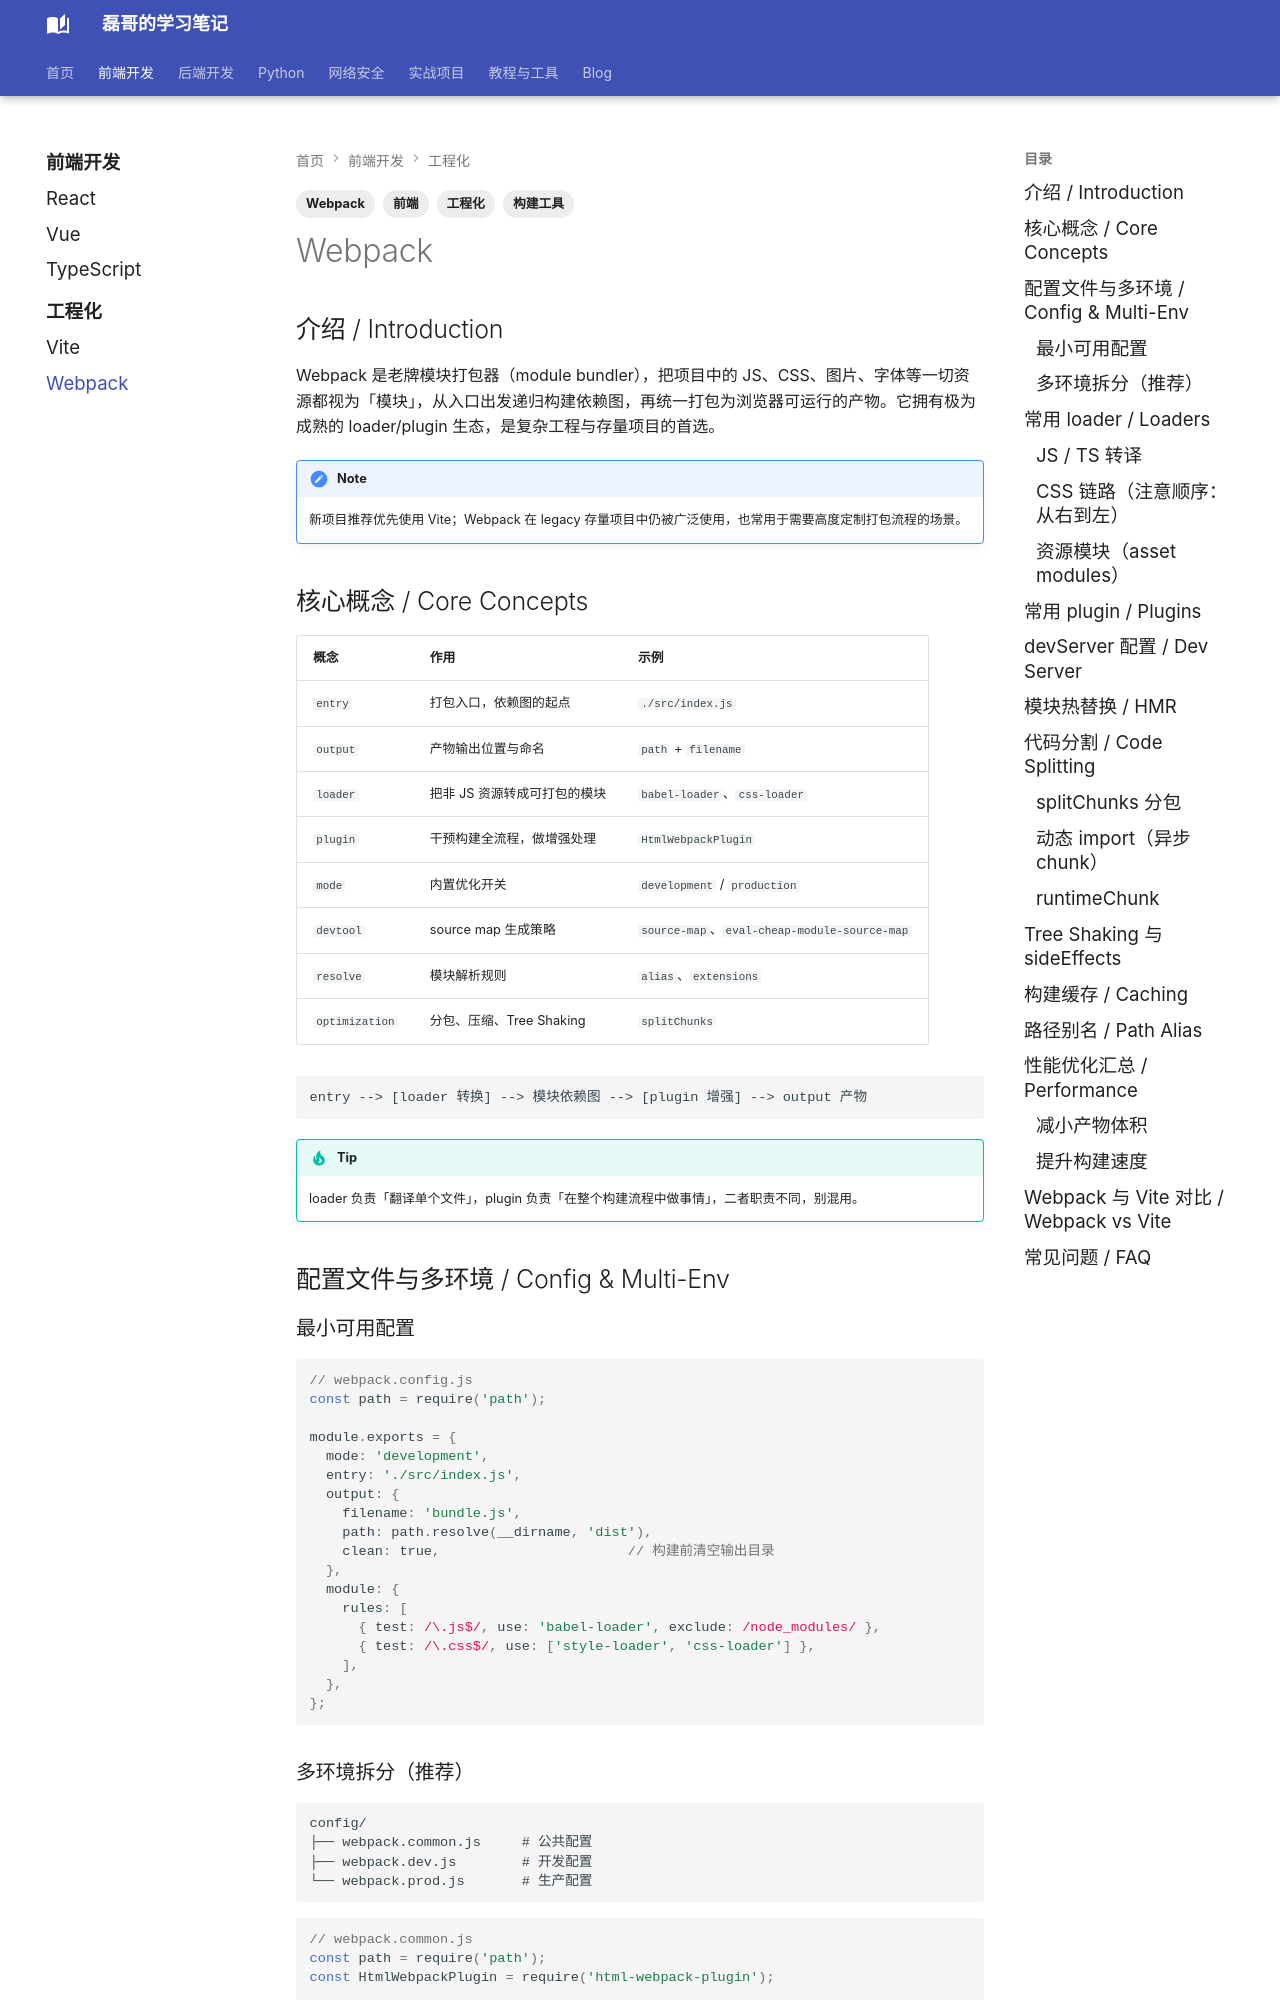

repository: Evan810/mkdoc · page: front-end/engineering/webpack/index.html · generator: mkdocs

---
title: Webpack
tags:
  - 前端
  - Webpack
  - 构建工具
  - 工程化
---

## 介绍 / Introduction

Webpack 是老牌模块打包器（module bundler），把项目中的 JS、CSS、图片、字体等一切资源都视为「模块」，从入口出发递归构建依赖图，再统一打包为浏览器可运行的产物。它拥有极为成熟的 loader/plugin 生态，是复杂工程与存量项目的首选。

!!! note
    新项目推荐优先使用 Vite；Webpack 在 legacy 存量项目中仍被广泛使用，也常用于需要高度定制打包流程的场景。

## 核心概念 / Core Concepts

| 概念 | 作用 | 示例 |
| --- | --- | --- |
| `entry` | 打包入口，依赖图的起点 | `./src/index.js` |
| `output` | 产物输出位置与命名 | `path` + `filename` |
| `loader` | 把非 JS 资源转成可打包的模块 | `babel-loader`、`css-loader` |
| `plugin` | 干预构建全流程，做增强处理 | `HtmlWebpackPlugin` |
| `mode` | 内置优化开关 | `development` / `production` |
| `devtool` | source map 生成策略 | `source-map`、`eval-cheap-module-source-map` |
| `resolve` | 模块解析规则 | `alias`、`extensions` |
| `optimization` | 分包、压缩、Tree Shaking | `splitChunks` |

```text
entry --> [loader 转换] --> 模块依赖图 --> [plugin 增强] --> output 产物
```

!!! tip
    loader 负责「翻译单个文件」，plugin 负责「在整个构建流程中做事情」，二者职责不同，别混用。

## 配置文件与多环境 / Config & Multi-Env

### 最小可用配置

```javascript
// webpack.config.js
const path = require('path');

module.exports = {
  mode: 'development',
  entry: './src/index.js',
  output: {
    filename: 'bundle.js',
    path: path.resolve(__dirname, 'dist'),
    clean: true,                       // 构建前清空输出目录
  },
  module: {
    rules: [
      { test: /\.js$/, use: 'babel-loader', exclude: /node_modules/ },
      { test: /\.css$/, use: ['style-loader', 'css-loader'] },
    ],
  },
};
```
